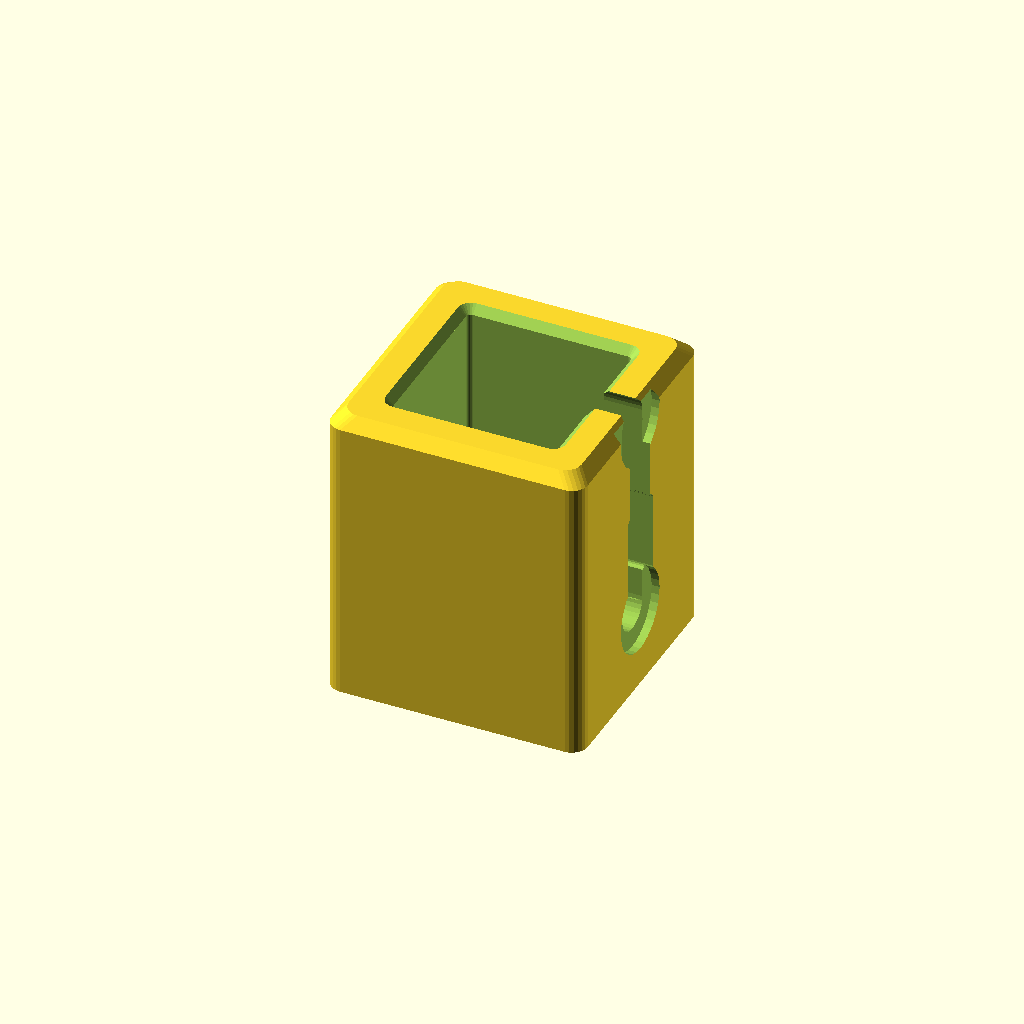
Cell 1 — every parameter at its default value.
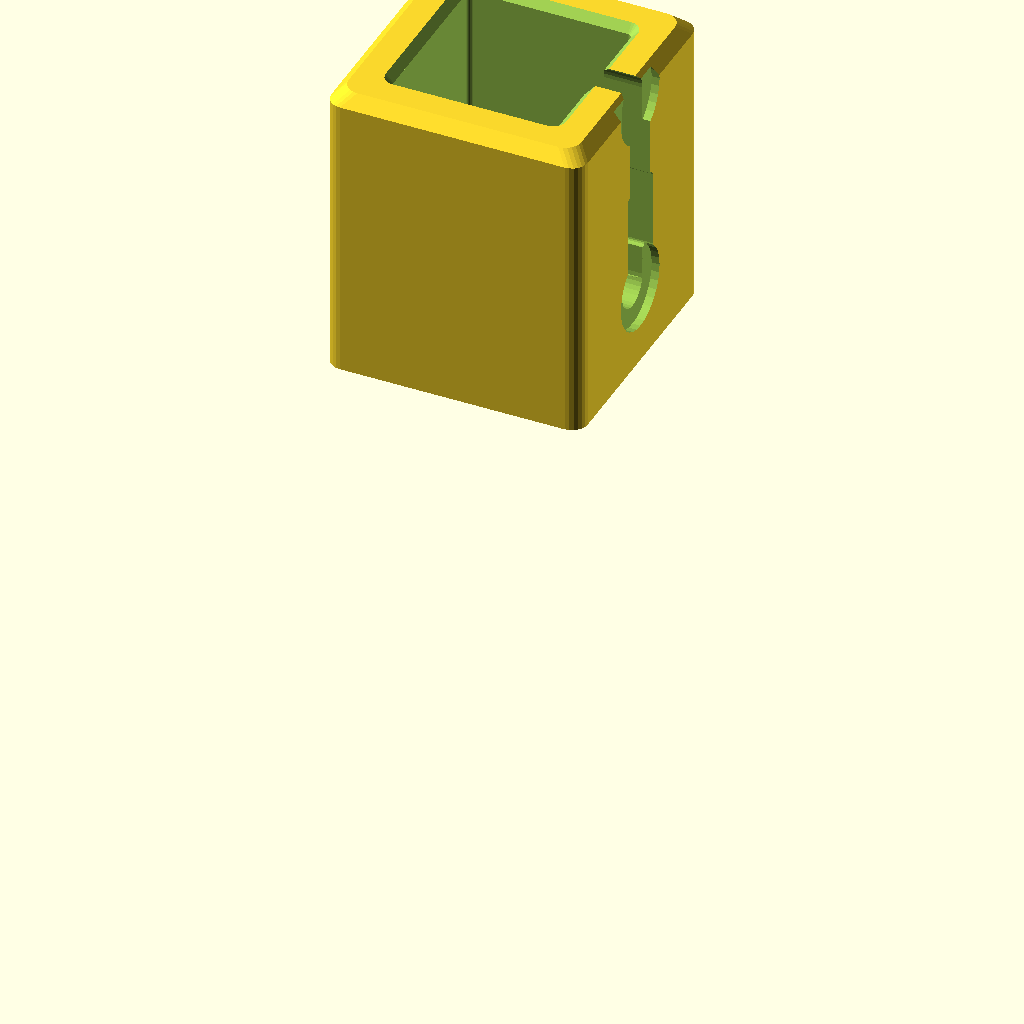
Cell 2: the same model with test_h = 90.
One fixed orthographic camera (rotation 55°, 0°, 25°; colour scheme Cornfield) for every cell.
The OpenSCAD source (cad/parts/socket-test.scad):
// Socket test piece: the fins variant's boss, nothing else. Same 0.375 mm/side
// fit, through pocket with the mouth lead-in, the chamfered top edge and the
// 2 mm ledge at the bottom for the rail to sit on, and both bolt stations on
// one face,
// on the shared keyhole: one window between them, slotted down to the lower
// hole and up to the upper. It is built
// from z-base.scad's own modules, so a pass here is a pass on the base. Print
// flat, the end with the lead-in chamfer at the top.
//
// Fit: the rail should slide through by hand with no lean to speak of.
// Holes: rail through first. Start an M5 x 10 button head two turns into a
// tee nut, feed the nut through the window into the rail slot, slide the
// screw down (or up) the slot until the head drops into its counterbore.
use <z-base.scad>

test_h   = 45;     // height printed: the whole socket, since the shared keyhole spans it
stations = [10, 36];   // both stations, as on the base

top = zbase_height() - zbase_plate_t();   // socket height, once the plate is dropped
translate([0,0,-(top - test_h)]) intersection() {
    translate([0,0,-zbase_plate_t()]) difference() {
        boss_body();
        rail_pocket(through=true, ledge_z=zbase_plate_t());   // ledge at this piece's bottom
        tee_holes(stations);
        tee_counterbores(stations);
    }
    translate([-50,-50,top - test_h]) cube([100,100,test_h]);
}
Customizer parameters (derived from the source; name, type, default, range or options):
test_h: number, default 45
stations: vector, default [10, 36]
